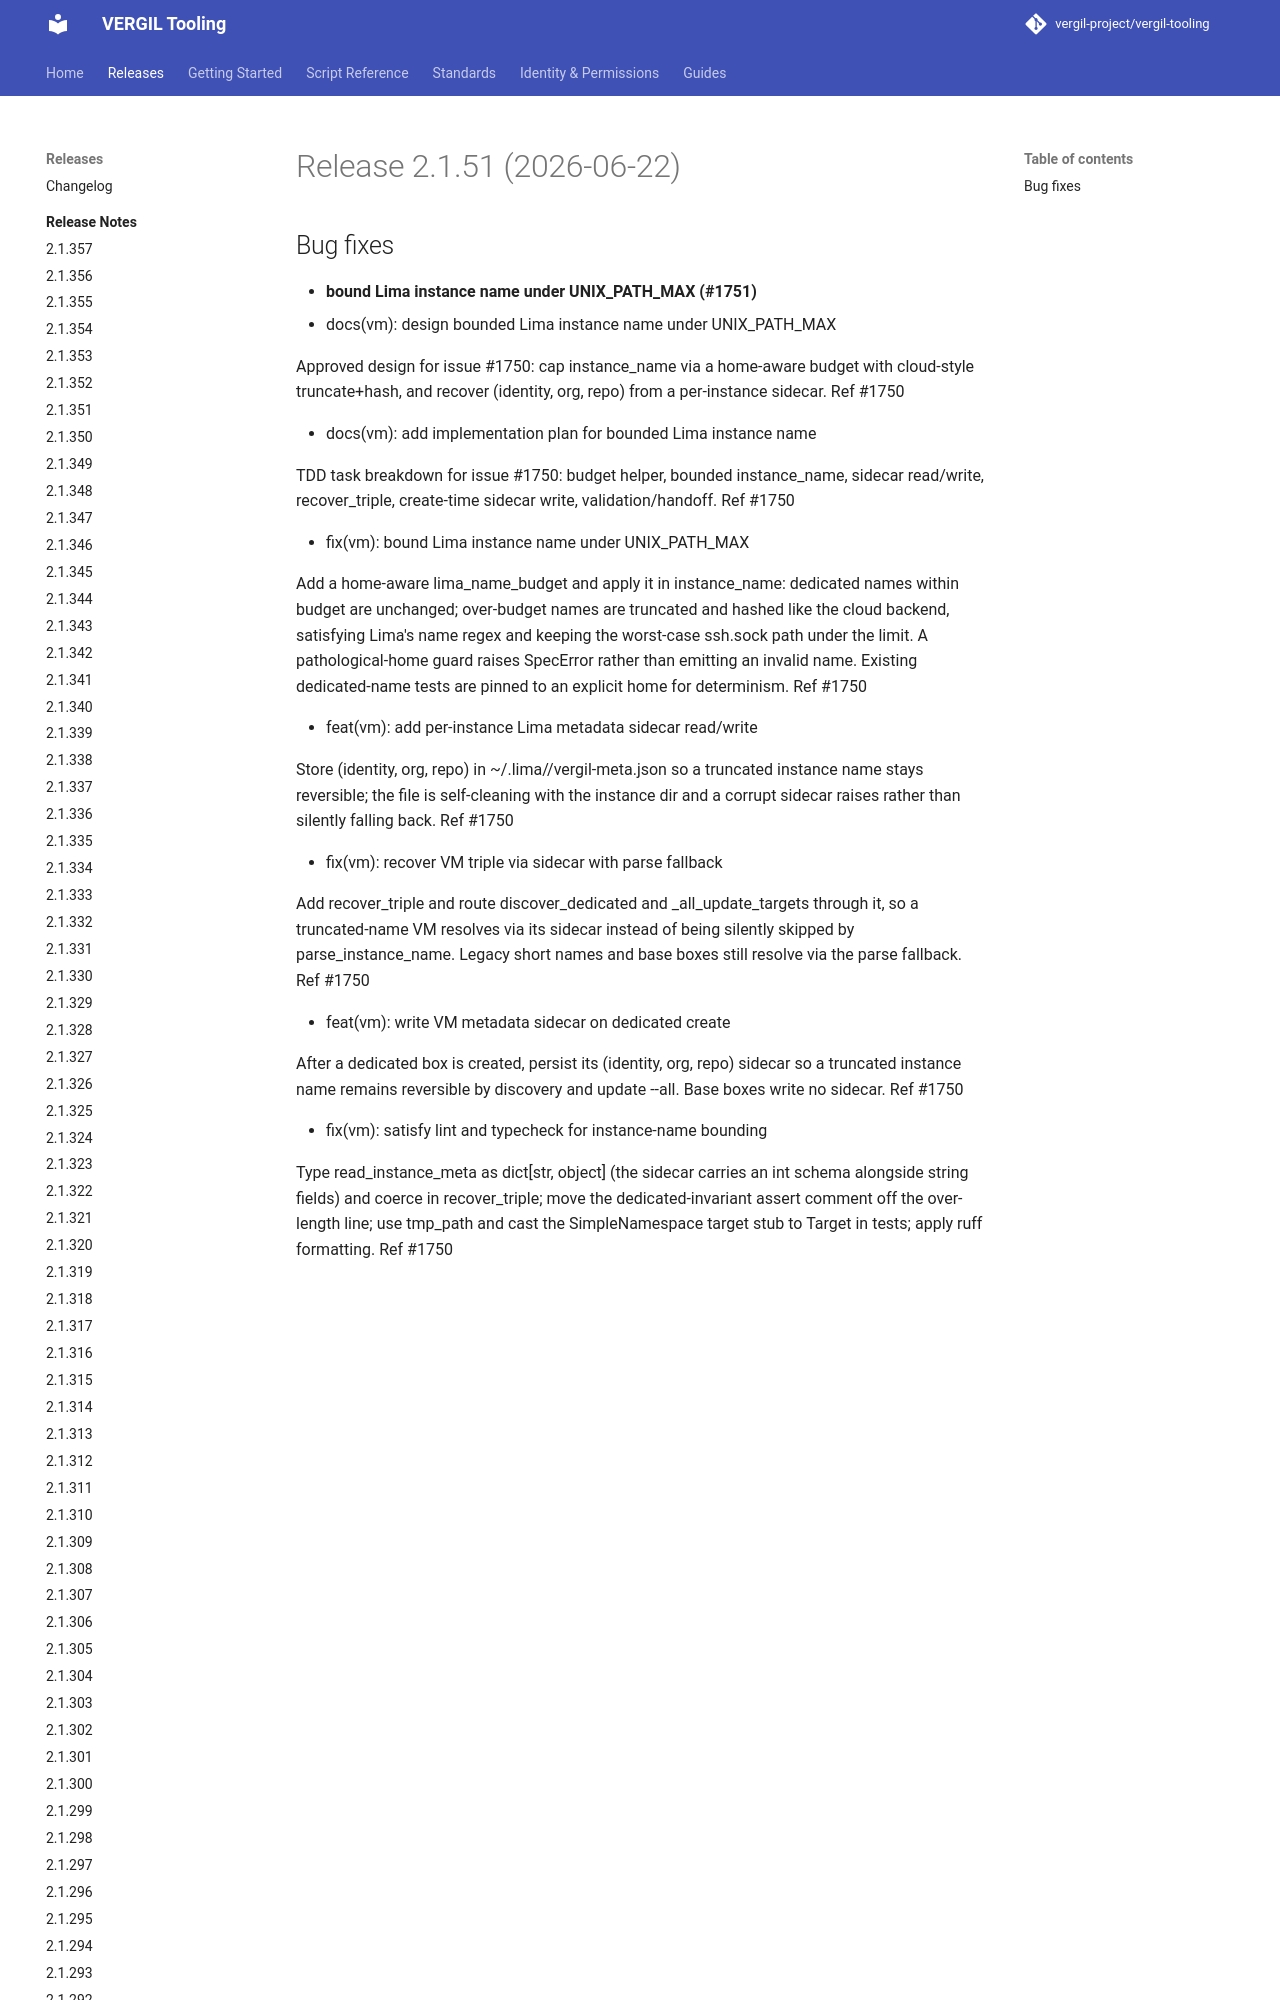

repository: vergil-project/vergil-tooling · page: dev/releases/v2.1.51/index.html · generator: mkdocs


# Release 2.1.51 (2026-06-22)

## Bug fixes

- **bound Lima instance name under UNIX_PATH_MAX (#1751)**
* docs(vm): design bounded Lima instance name under UNIX_PATH_MAX

Approved design for issue #1750: cap instance_name via a home-aware budget with cloud-style truncate+hash, and recover (identity, org, repo) from a per-instance sidecar. Ref #1750
